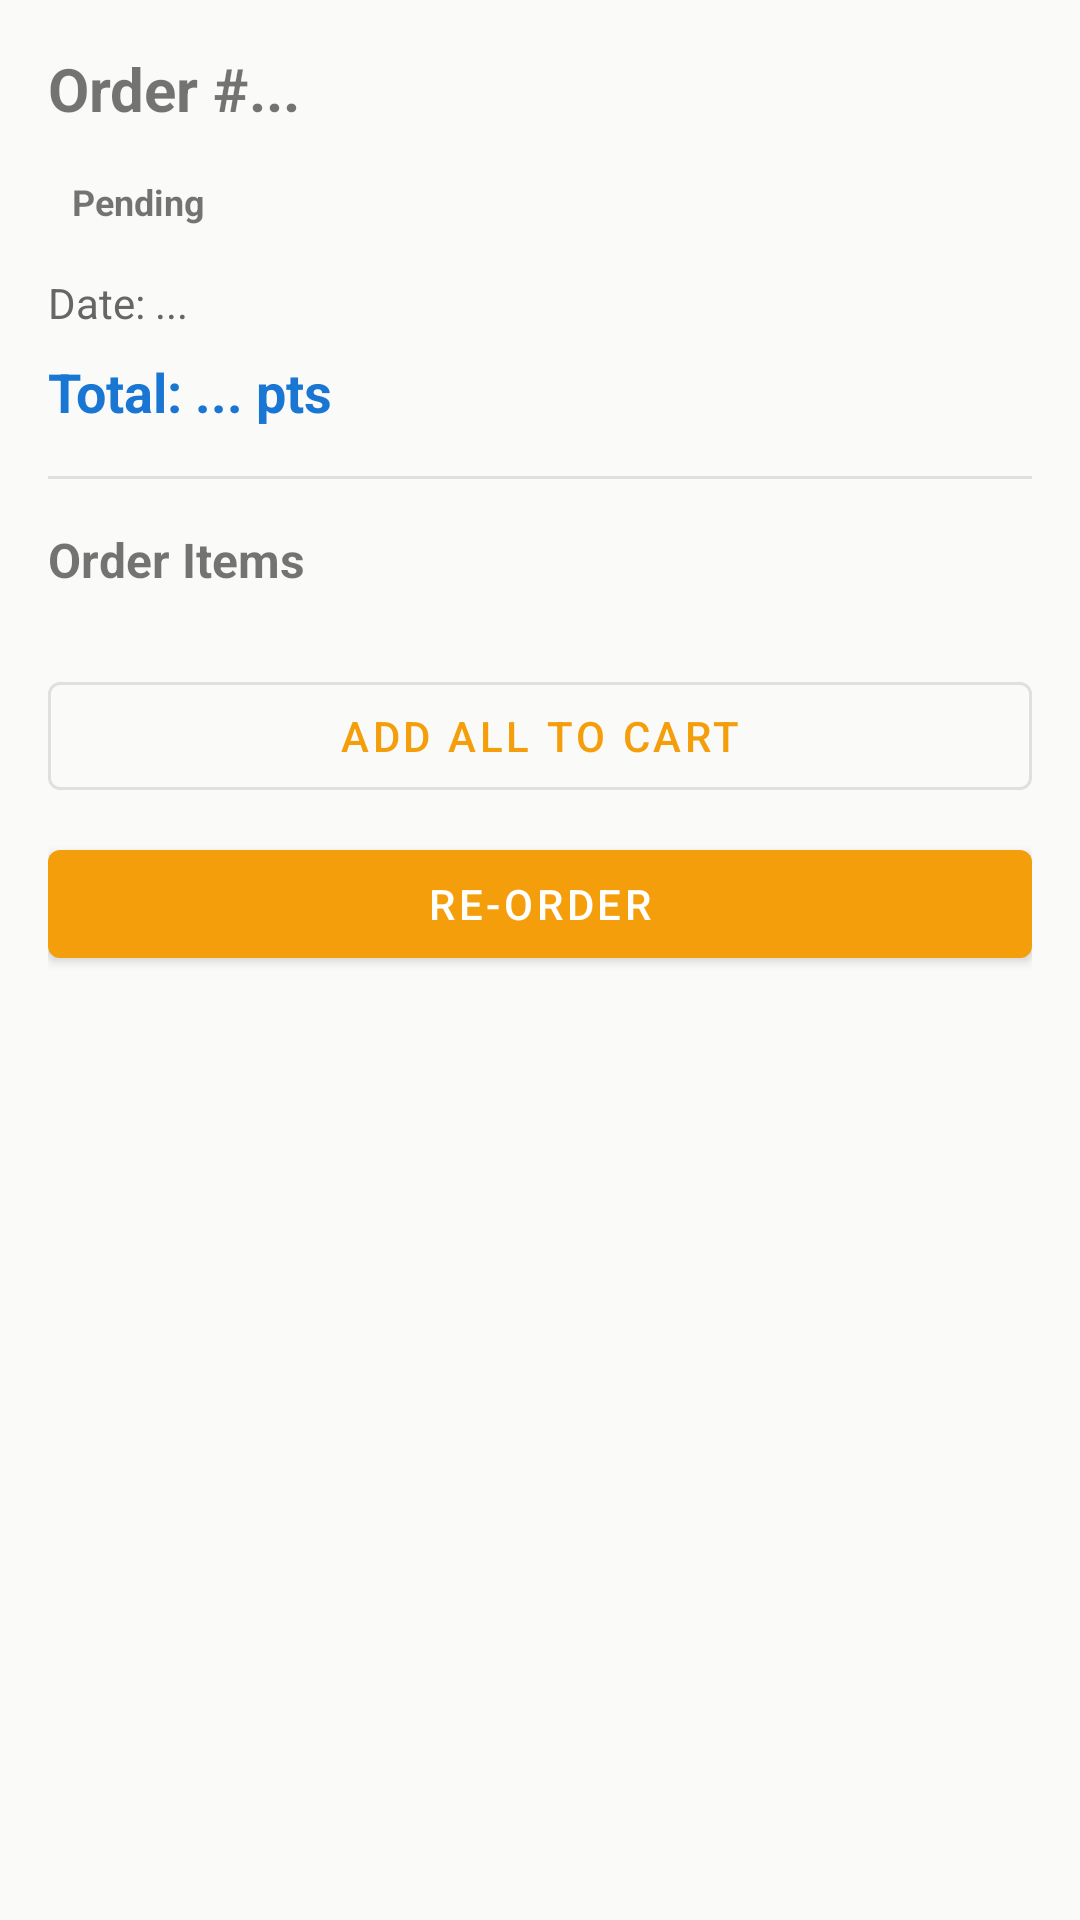

Produce the Android XML layout that renders to this screen, including the resource entries it uses.
<!-- AndroidManifest.xml: application theme Theme.DriverRewards -->
<!-- res/layout/fragment_order_detail.xml -->
<?xml version="1.0" encoding="utf-8"?>
<androidx.coordinatorlayout.widget.CoordinatorLayout xmlns:android="http://schemas.android.com/apk/res/android"
    xmlns:app="http://schemas.android.com/apk/res-auto"
    android:layout_width="match_parent"
    android:layout_height="match_parent">

    <androidx.core.widget.NestedScrollView
        android:layout_width="match_parent"
        android:layout_height="match_parent"
        android:fillViewport="true">

        <LinearLayout
            android:layout_width="match_parent"
            android:layout_height="wrap_content"
            android:orientation="vertical"
            android:padding="16dp"
            android:paddingBottom="100dp">

            <TextView
                android:id="@+id/order_number"
                android:layout_width="match_parent"
                android:layout_height="wrap_content"
                android:textSize="20sp"
                android:textStyle="bold"
                android:text="Order #..." />

            <TextView
                android:id="@+id/order_status"
                android:layout_width="wrap_content"
                android:layout_height="wrap_content"
                android:layout_marginTop="8dp"
                android:padding="8dp"
                android:textSize="12sp"
                android:textStyle="bold"
                android:text="Pending" />

            <TextView
                android:id="@+id/order_date"
                android:layout_width="match_parent"
                android:layout_height="wrap_content"
                android:layout_marginTop="8dp"
                android:textSize="14sp"
                android:textColor="#666666"
                android:text="Date: ..." />

            <TextView
                android:id="@+id/order_total"
                android:layout_width="match_parent"
                android:layout_height="wrap_content"
                android:layout_marginTop="8dp"
                android:textSize="18sp"
                android:textStyle="bold"
                android:textColor="#1976D2"
                android:text="Total: ... pts" />

            <View
                android:layout_width="match_parent"
                android:layout_height="1dp"
                android:layout_marginTop="16dp"
                android:layout_marginBottom="16dp"
                android:background="#E0E0E0" />

            <TextView
                android:layout_width="match_parent"
                android:layout_height="wrap_content"
                android:text="Order Items"
                android:textSize="16sp"
                android:textStyle="bold"
                android:layout_marginBottom="8dp" />

            <androidx.recyclerview.widget.RecyclerView
                android:id="@+id/order_items_recycler"
                android:layout_width="match_parent"
                android:layout_height="wrap_content"
                android:nestedScrollingEnabled="false" />

            <com.google.android.material.button.MaterialButton
                android:id="@+id/cancel_button"
                android:layout_width="match_parent"
                android:layout_height="wrap_content"
                android:layout_marginTop="16dp"
                android:text="Cancel Order"
                android:visibility="gone"
                style="@style/Widget.MaterialComponents.Button.OutlinedButton" />

            <com.google.android.material.button.MaterialButton
                android:id="@+id/refund_button"
                android:layout_width="match_parent"
                android:layout_height="wrap_content"
                android:layout_marginTop="8dp"
                android:text="Refund Order"
                android:visibility="gone"
                style="@style/Widget.MaterialComponents.Button.OutlinedButton" />

            <com.google.android.material.button.MaterialButton
                android:id="@+id/add_all_to_cart_button"
                android:layout_width="match_parent"
                android:layout_height="wrap_content"
                android:layout_marginTop="16dp"
                android:text="Add all to cart"
                android:visibility="visible"
                style="@style/Widget.MaterialComponents.Button.OutlinedButton" />

            <com.google.android.material.button.MaterialButton
                android:id="@+id/reorder_button"
                android:layout_width="match_parent"
                android:layout_height="wrap_content"
                android:layout_marginTop="8dp"
                android:text="Re-order"
                android:visibility="visible"
                style="@style/Widget.MaterialComponents.Button" />

        </LinearLayout>

    </androidx.core.widget.NestedScrollView>

    <com.google.android.material.progressindicator.LinearProgressIndicator
        android:id="@+id/progress_bar"
        android:layout_width="match_parent"
        android:layout_height="wrap_content"
        android:layout_gravity="top"
        android:indeterminate="true"
        android:visibility="gone" />

</androidx.coordinatorlayout.widget.CoordinatorLayout>
<!-- resources referenced by this layout -->
<resources>
  <style name="Theme.DriverRewards" parent="Theme.MaterialComponents.DayNight.DarkActionBar">
          
          <item name="colorPrimary">@color/accent</item>
          <item name="colorPrimaryVariant">@color/accent_hover</item>
          <item name="colorOnPrimary">@color/text_inverse</item>
          
          <item name="colorSecondary">@color/success</item>
          <item name="colorSecondaryVariant">@color/success_strong</item>
          <item name="colorOnSecondary">@color/text_inverse</item>
          
          <item name="android:colorBackground">@color/bg_primary</item>
          <item name="colorSurface">@color/bg_card</item>
          <item name="colorOnBackground">@color/text_primary</item>
          <item name="colorOnSurface">@color/text_primary</item>
          
          <item name="android:statusBarColor">@color/bg_secondary</item>
          
          <item name="colorError">@color/error</item>
          <item name="colorOnError">@color/text_inverse</item>
          
          <item name="android:textColorPrimary">@color/text_primary</item>
          <item name="android:textColorSecondary">@color/text_secondary</item>
      </style>
  <color name="accent">#F59E0B</color>
  <color name="accent_hover">#D97706</color>
  <color name="text_inverse">#FFFFFF</color>
  <color name="success">#10B981</color>
  <color name="success_strong">#059669</color>
  <color name="bg_primary">#FAFAF9</color>
  <color name="bg_card">#FFFFFF</color>
  <color name="text_primary">#1F2937</color>
  <color name="bg_secondary">#FFFFFF</color>
  <color name="error">#EF4444</color>
  <color name="text_secondary">#374151</color>
</resources>
